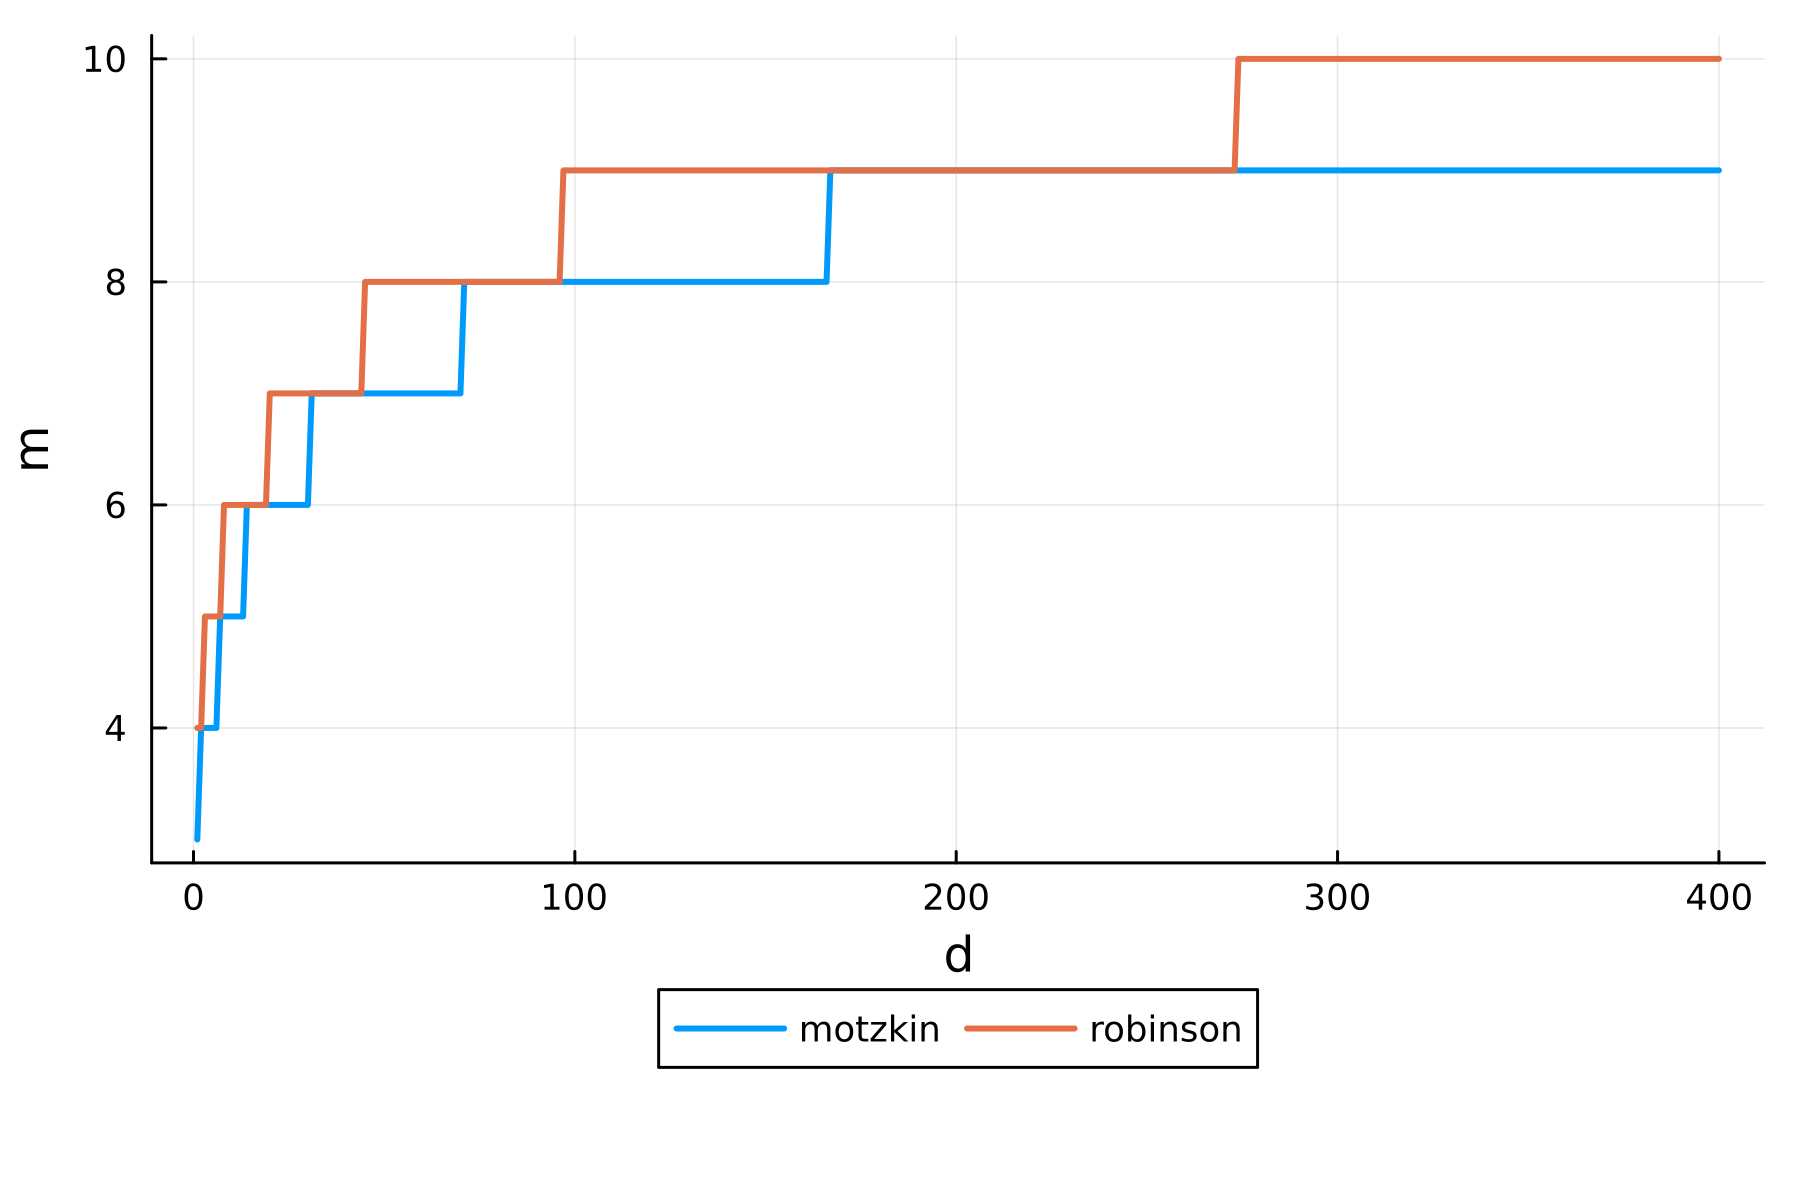

Source data for this figure (header and first rows):
motzkin, robinson
3, 4
4, 4
4, 5
4, 5
4, 5
4, 5
5, 5
5, 6
5, 6
5, 6
5, 6
5, 6
5, 6
6, 6
6, 6
6, 6
6, 6
6, 6
6, 6
6, 7
6, 7
6, 7
6, 7
6, 7
6, 7
6, 7
6, 7
6, 7
6, 7
6, 7
7, 7
7, 7
7, 7
7, 7
7, 7
7, 7
7, 7
7, 7
7, 7
7, 7
7, 7
7, 7
7, 7
7, 7
7, 8
7, 8
7, 8
7, 8
7, 8
7, 8
7, 8
7, 8
7, 8
7, 8
7, 8
7, 8
7, 8
7, 8
7, 8
7, 8
... 340 more rows
